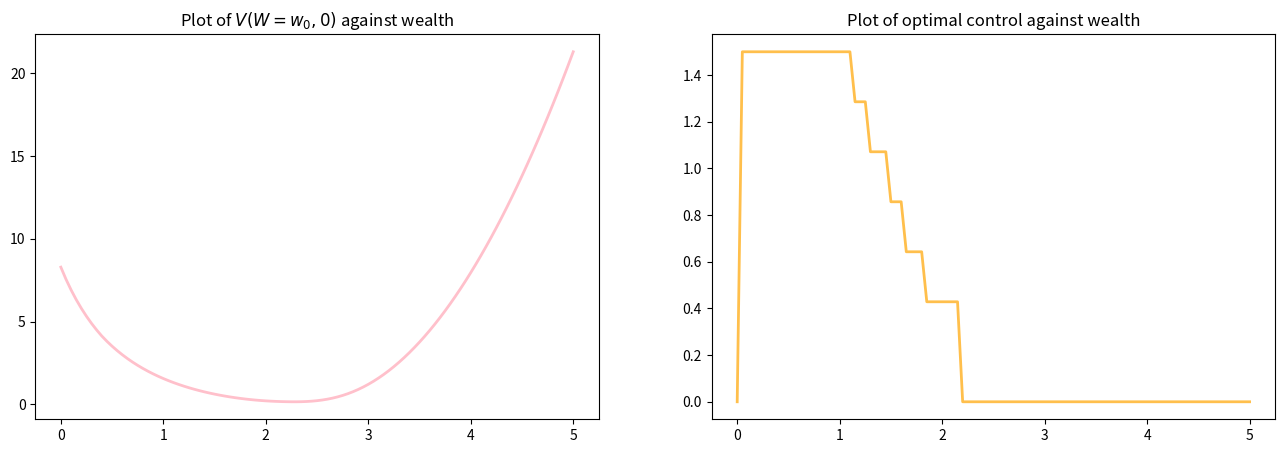

Reproduce this figure in Python.
# http://rendezvouswithdestiny.me/finance/max_hjb_mean_var.html

import numpy as np
from   scipy.sparse import spdiags, identity
from   scipy.sparse.linalg import spsolve
import matplotlib.pyplot as plt
import pandas as pd

CENTRAL =0
FORWARD =1
BACKWARD= 2

def main():
    r     = 0.03
    sigma = 0.15
    xi    = 0.33
    pi    = 0.1
    T     = 20.0
    gamma = 14.47
    Wmin  = 0.0
    Wmax  = 5.0
    M     = 1600
    N     = 100
    tol   = 1e-6
    scale = 1.0
    Pmax  = 1.5
    J     = 8

    hsigsq  = 0.5 * sigma ** 2 # half sigma squared -> 0.5 x sigma^2
    sigmaxi = sigma * xi
    dW      = ( Wmax - Wmin) / N
    dt      = T / M
    dWsq    = dW ** 2
    
    W    = np.linspace( Wmin, Wmax, N + 1 ) # need N+1 for there to be N steps between 0.0 and 5.0
    Ps   = np.linspace( 0.0, Pmax, J ) # discretize controls
    I    = identity( N + 1 )
    Gn   = np.zeros_like( W )
    Gnp1 = np.zeros_like( W )

    terminal_values = ( W - 0.5 * gamma ) ** 2
    
    def bc( t ): # boundary condition
        tau = T - t
        c   = ( 2 * pi ) / r

        e1 = np.exp( r * tau )
        e2 = np.exp( 2 * r * tau )
        alpha = e2 * ( Wmax**2 )
        beta  = ( c * e2 - ( gamma + c ) *e1 ) * Wmax
        delta = ( ( gamma**2 ) / 4.0 ) +  ( ( pi * c ) / ( 2 * r ) ) * ( e2 - 1 )\
                - ( ( pi * ( gamma + c ) ) / r ) * ( e1 - 1 )  
        return alpha + beta + delta
    
    def alpha( W, p, dirn = CENTRAL ):
        t1 = hsigsq * (p**2) * (W**2) / dWsq
        t2 = ( pi + W * ( r + p * sigmaxi ) ) 
        if dirn == CENTRAL:
            return t1 - t2 / ( 2 * dW )
        elif dirn == BACKWARD:
            return t1 - t2 / dW
        elif dirn == FORWARD:
            return t1
    
    def beta( W, p, dirn = CENTRAL ):
        t1 = hsigsq * (p**2) * (W**2) / dWsq
        t2 = ( pi + W * ( r + p * sigmaxi ) ) 
        if dirn == CENTRAL:
            return t1 + t2 / (2 *dW)
        elif dirn == FORWARD:
            return t1 + t2 / dW
        elif dirn == BACKWARD:
            return t1
    
    def makeDiagMat( alphas, betas ):
        d0, dl, d2 = -( alphas + betas ), np.roll( alphas, -1 ), np.roll( betas, 1 )
        d0[-1] = 0.
        dl [-2:] = 0.
        data = np.array( [ d0, dl, d2 ] )
        diags = np.array( [ 0, -1, 1 ] )
        return spdiags( data, diags, N + 1, N + 1 )
    
    def find_optima1_ctrls( Vhat, t ):

        Fmin = np.tile( np.inf, Vhat.size )

        optdiffs = np.zeros_like( Vhat, dtype = int )
        optP    = np.zeros_like( Vhat )
        
        alphas  = np.zeros_like( Vhat ) # the final
        betas   = np.zeros_like( Vhat ) # the final
        curDiffs = np.zeros_like( Vhat, dtype = int )
        
        for p in Ps: # Hnd the optimal control
            alphas[:] = -np.inf
            betas[:] = -np.inf
            curDiffs[:] = CENTRAL
            
            for diff in [ CENTRAL, FORWARD, BACKWARD ]:
                a = alpha( W, p, diff)
                b = beta( W, p, diff )
                positive_coeff_indices = np.logical_and( a >= 0.0, b >= 0.0 ) == True
                positive_coeff_indices = np.logical_and( positive_coeff_indices, alphas==-np.inf )
                indices = np.where( positive_coeff_indices )

                alphas[ indices ] = a[ indices ]
                betas[ indices ] = b[ indices ]
                curDiffs[ indices ] = diff
                
            M = makeDiagMat( alphas, betas )
            F = M.dot( Vhat )
            indices = np.where( F < Fmin )
            
            Fmin[indices] = F[indices ]
            optP[indices] = p
            optdiffs[indices] = curDiffs[ indices ]
        return optP, optdiffs
    
    timesteps = np.linspace( 0.0, T, M + 1 )[:-1] # drop last item which is T=20.0
    timesteps = np.flipud( timesteps )
    V = terminal_values
    alphas = np.zeros_like( V )
    betas = np.zeros_like( V )

    for t in timesteps:

        Vhat = V.copy()
        Gnp1[-1] =bc(t+ dt)
        Gn[-1] = bc( t)
        B   = Gn - Gnp1 # new boundary cone - old boundary cone
        
        while True:
            ctrls, diffs = find_optima1_ctrls( Vhat, t )
            for diff in [ CENTRAL, FORWARD, BACKWARD ]:
                indices = np.where( diffs == diff )
                alphas[indices] = alpha( W[indices], ctrls[indices], diff )
                betas[indices] = beta( W[indices], ctrls[indices], diff )
                
            A   = makeDiagMat( alphas, betas )
            M = I - dt * A
            Vnew = spsolve( M, V + B )
            scale    = np.maximum( np.abs( Vnew ), np.ones_like( Vnew ) )
            residuals = np.abs( Vnew - Vhat ) / scale
            if np.all( residuals[:-1] < tol ):
                V = Vnew
                break
            else:
                Vhat = Vnew
                
    return W, V, ctrls
 
    
if __name__ == '__main__':
    """
    The main test program.
    """    
    W, V, ctrls = main()
    
    f, (ax1, ax2) = plt.subplots(1, 2, figsize=(16,5))
    ax1.plot(W, V, color = 'pink', lw=2)
    ax1.set_title('Plot of $V(W=w_0, 0)$ against wealth')
    ax2.plot(W, ctrls, color = 'orange', lw=2, alpha = 0.7)
    _ = ax2.set_title('Plot of optimal control against wealth')
